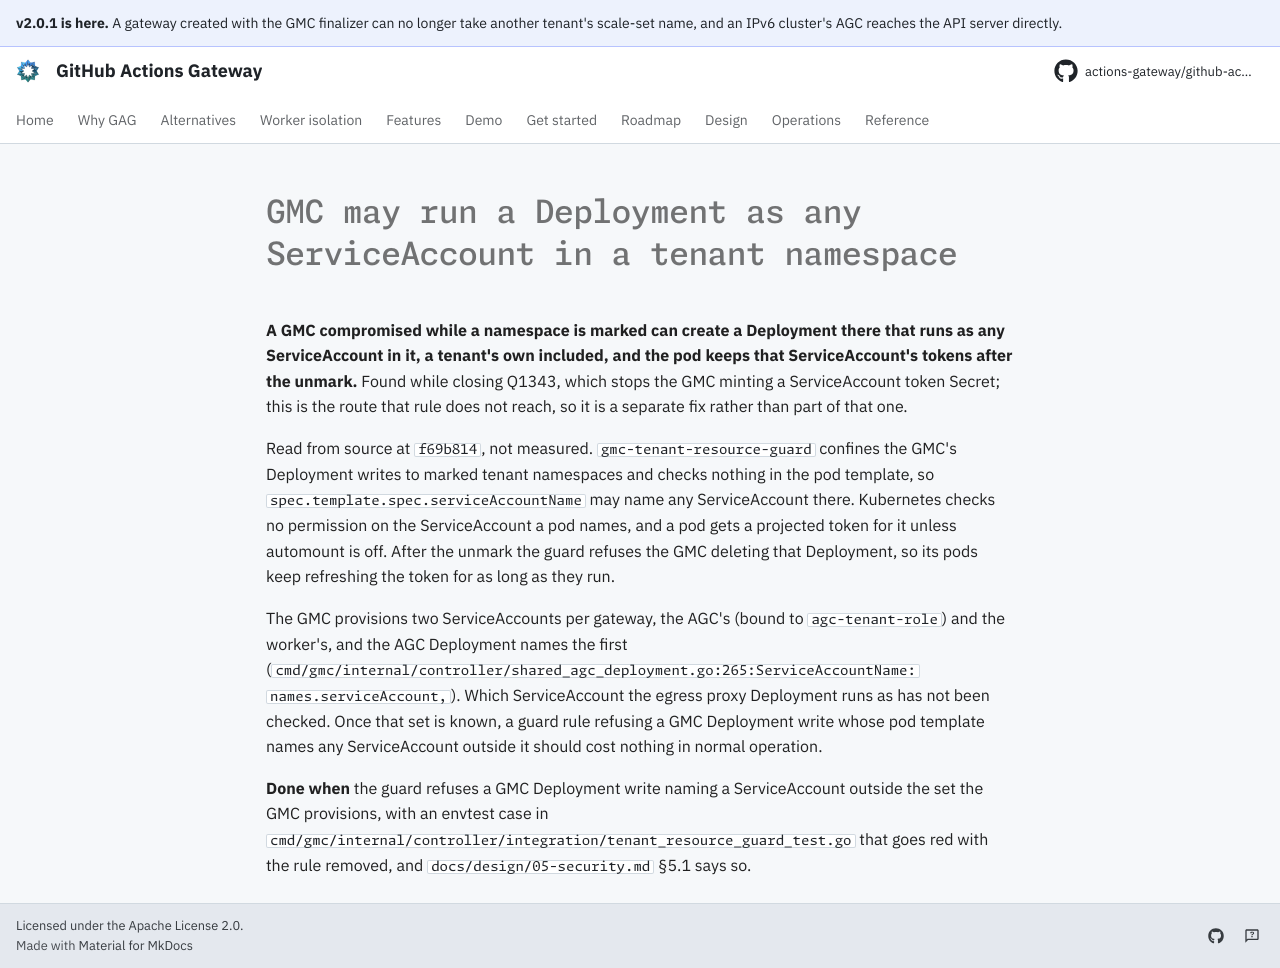

repository: actions-gateway/github-actions-gateway · page: dev/queue/Q1373/index.html · generator: mkdocs

---
id: Q1373
rank: ajy
labels:
    - security
status: ready
size: S
---

# GMC may run a Deployment as any ServiceAccount in a tenant namespace

**A GMC compromised while a namespace is marked can create a Deployment there that runs as any ServiceAccount in it, a tenant's own included, and the pod keeps that ServiceAccount's tokens after the unmark.** Found while closing Q1343, which stops the GMC minting a ServiceAccount token Secret; this is the route that rule does not reach, so it is a separate fix rather than part of that one.

Read from source at `f69b814`, not measured.
`gmc-tenant-resource-guard` confines the GMC's Deployment writes to marked tenant namespaces and checks nothing in the pod template, so `spec.template.spec.serviceAccountName` may name any ServiceAccount there.
Kubernetes checks no permission on the ServiceAccount a pod names, and a pod gets a projected token for it unless automount is off.
After the unmark the guard refuses the GMC deleting that Deployment, so its pods keep refreshing the token for as long as they run.

The GMC provisions two ServiceAccounts per gateway, the AGC's (bound to `agc-tenant-role`) and the worker's, and the AGC Deployment names the first (`cmd/gmc/internal/controller/shared_agc_deployment.go:265:ServiceAccountName: names.serviceAccount,`).
Which ServiceAccount the egress proxy Deployment runs as has not been checked.
Once that set is known, a guard rule refusing a GMC Deployment write whose pod template names any ServiceAccount outside it should cost nothing in normal operation.

**Done when** the guard refuses a GMC Deployment write naming a ServiceAccount outside the set the GMC provisions, with an envtest case in `cmd/gmc/internal/controller/integration/tenant_resource_guard_test.go` that goes red with the rule removed, and `docs/design/05-security.md` §5.1 says so.
